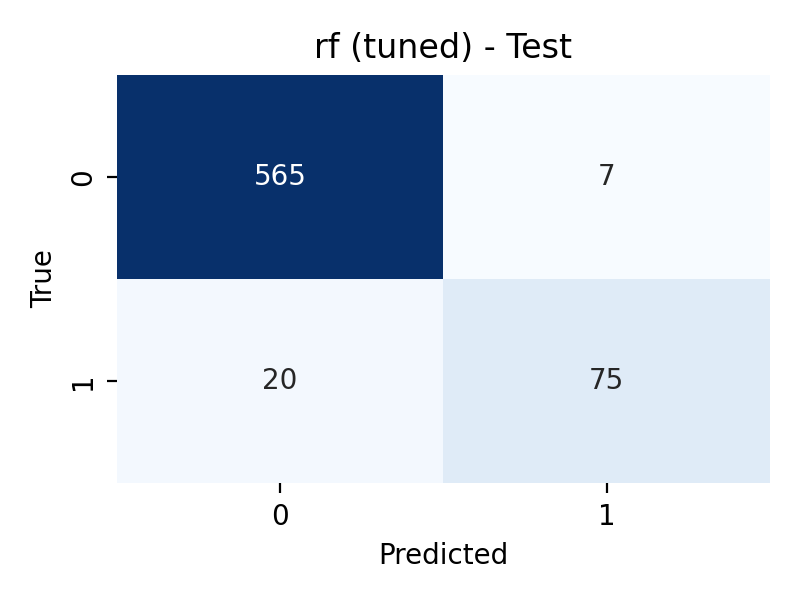

The table this chart was drawn from, first rows:
, pred_0, pred_1
true_0, 565, 7
true_1, 20, 75
